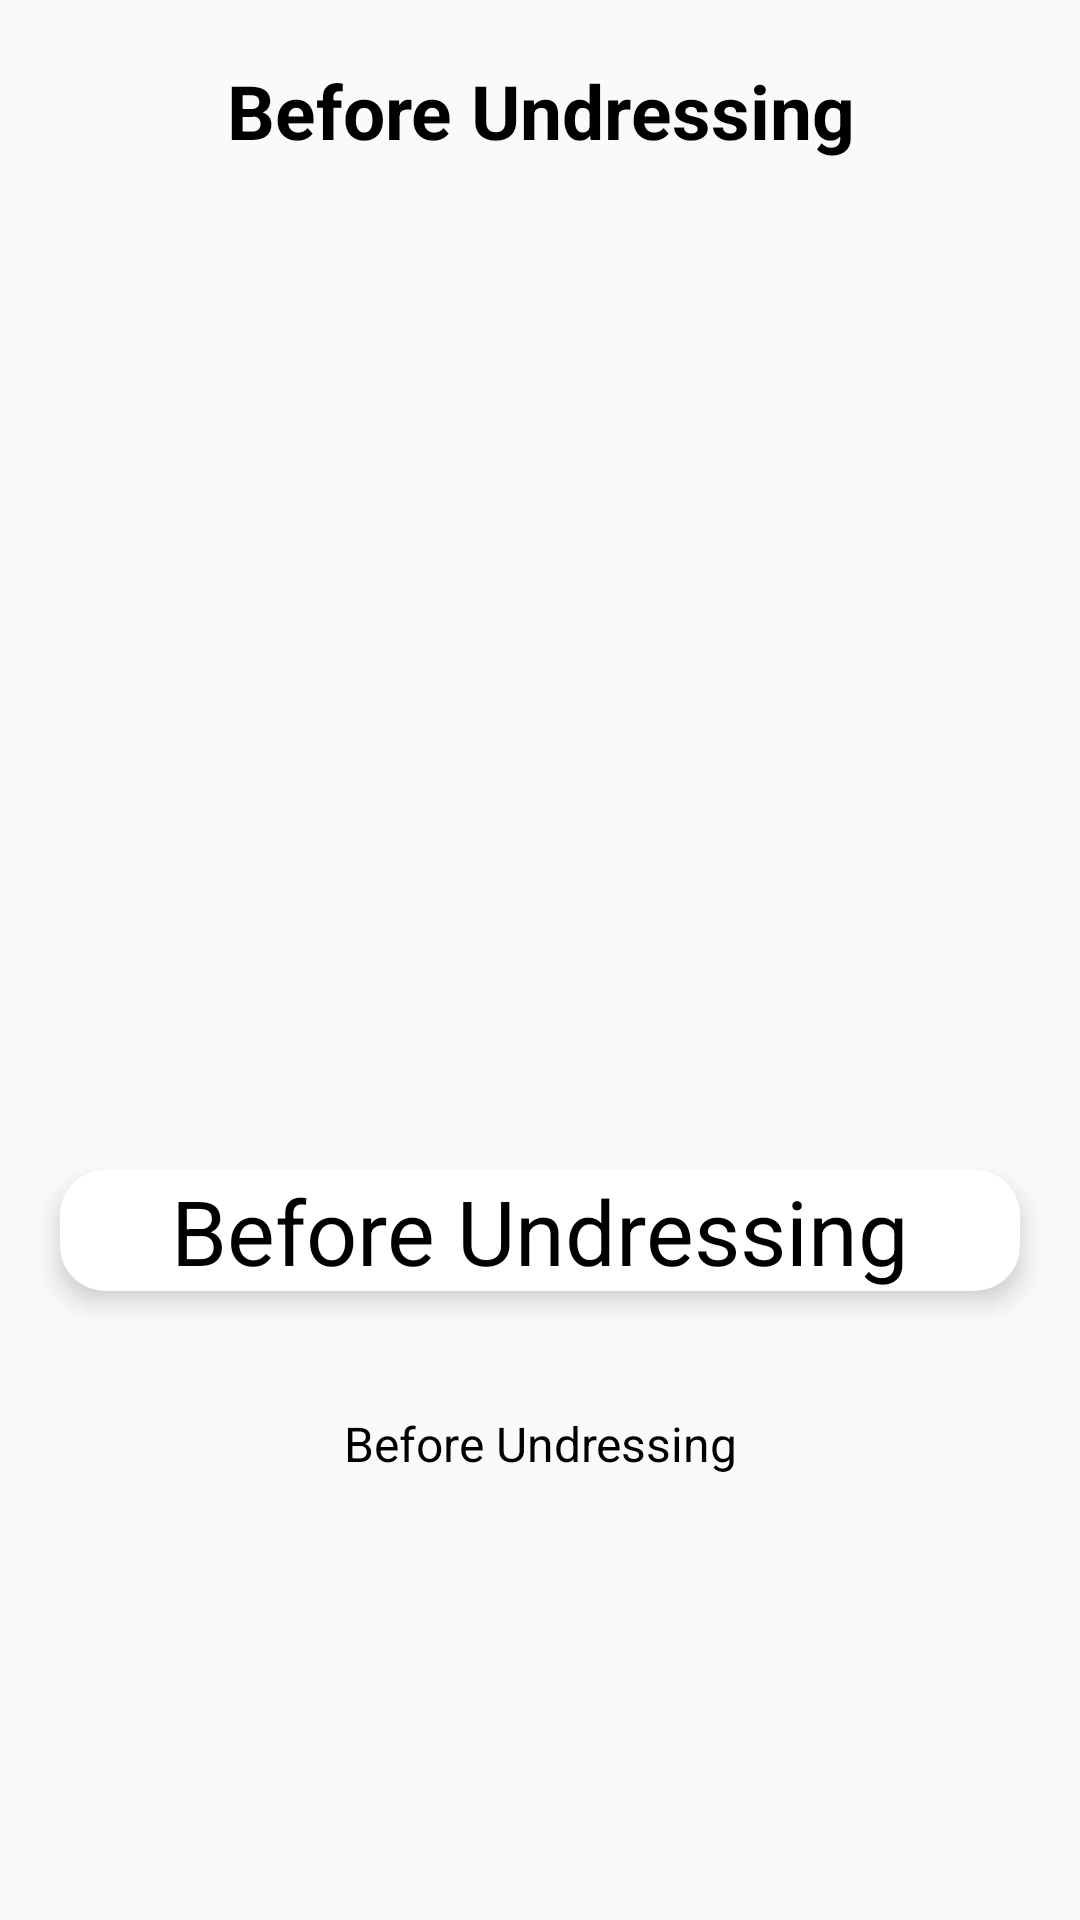

Write the Android layout XML for this screen, with the resource values it uses.
<!-- AndroidManifest.xml: application theme AppTheme -->
<!-- res/layout/activity_berwudhu_ayat.xml -->
<?xml version="1.0" encoding="utf-8"?>
<RelativeLayout
    xmlns:android="http://schemas.android.com/apk/res/android"
    xmlns:app="http://schemas.android.com/apk/res-auto"
    xmlns:tools="http://schemas.android.com/tools"
    android:layout_width="match_parent"
    android:layout_height="match_parent"
    tools:context="com.example.egi_fcb.applicationmtq.activity.hijaiyah.Activity_Hijaiyah_Jelas">

    <ScrollView
        android:layout_width="match_parent"
        android:layout_height="match_parent"
        android:layout_marginBottom="60sp">
        <RelativeLayout
            android:layout_width="match_parent"
            android:layout_height="wrap_content">

            <RelativeLayout
                android:layout_width="match_parent"
                android:layout_height="wrap_content">
                <android.support.v7.widget.CardView
                    android:layout_width="match_parent"
                    android:layout_height="match_parent"
                    android:layout_marginTop="80sp"
                    android:layout_marginBottom="20sp"
                    android:layout_marginLeft="20sp"
                    android:layout_marginRight="20sp"
                    app:cardCornerRadius="15sp"
                    app:cardElevation="5sp"
                    app:cardBackgroundColor="@color/AccentPutih"
                    android:id="@id/card_view"
                    android:foreground="?attr/selectableItemBackground">
                    <ImageView
                        android:layout_width="match_parent"
                        android:layout_height="match_parent"
                        android:src="@drawable/ic_menu_camera"
                        android:id="@+id/image_huruf"
                        android:layout_alignParentLeft="true"
                        android:layout_alignParentStart="true"
                        android:layout_alignParentTop="true" />
                </android.support.v7.widget.CardView>

                <RelativeLayout
                    android:layout_width="match_parent"
                    android:layout_height="wrap_content"
                    android:id="@+id/relativeLayout">
                    <TextView
                        android:layout_width="match_parent"
                        android:layout_height="wrap_content"
                        android:layout_marginTop="20sp"
                        android:text="Before Undressing"
                        android:gravity="center"
                        android:textColor="@color/Accent"
                        android:textStyle="bold"
                        android:textSize="25sp"
                        android:id="@+id/textViewjudul"/>
                </RelativeLayout>

                <RelativeLayout
                    android:layout_width="match_parent"
                    android:layout_height="match_parent">

                    <android.support.v7.widget.CardView
                        android:layout_width="match_parent"
                        android:layout_height="wrap_content"
                        android:layout_marginTop="390sp"
                        android:layout_marginBottom="20sp"
                        android:layout_marginLeft="20sp"
                        android:layout_marginRight="20sp"
                        app:cardCornerRadius="15sp"
                        app:cardElevation="5sp"
                        android:paddingTop="10sp"
                        app:cardBackgroundColor="@color/AccentPutih"
                        android:foreground="?attr/selectableItemBackground"
                        android:id="@+id/cardView">
                        <TextView
                            android:layout_width="match_parent"
                            android:layout_height="wrap_content"
                            android:text="Before Undressing"
                            android:gravity="center"
                            android:textColor="@color/Accent"
                            android:textDirection="anyRtl"
                            android:textSize="30sp"
                            android:id="@+id/textViewayat"
                            android:layout_marginLeft="20sp"
                            android:layout_marginRight="20sp"
                            android:layout_alignParentTop="true"
                            android:layout_alignParentLeft="true"
                            android:layout_alignParentStart="true"/>
                    </android.support.v7.widget.CardView>

                    <TextView
                        android:id="@+id/textViewket"
                        android:layout_width="match_parent"
                        android:layout_height="wrap_content"
                        android:gravity="center"
                        android:paddingBottom="20sp"
                        android:paddingTop="20sp"
                        android:layout_marginLeft="20sp"
                        android:layout_marginRight="20sp"
                        android:text="Before Undressing"
                        android:textColor="@color/Accent"
                        android:textSize="16sp"
                        android:layout_below="@+id/cardView"
                        android:layout_alignParentRight="true"
                        android:layout_alignParentEnd="true" />
                </RelativeLayout>
            </RelativeLayout>
        </RelativeLayout>
    </ScrollView>
</RelativeLayout>
<!-- resources referenced by this layout -->
<resources>
  <color name="Accent">#000000</color>
  <color name="AccentPutih">#ffffff</color>
  <style name="AppTheme" parent="Theme.AppCompat.Light.DarkActionBar">
          
          <item name="colorPrimary">@color/colorPrimary</item>
          <item name="colorPrimaryDark">@color/colorPrimaryDark</item>
          <item name="colorAccent">@color/colorAccent</item>
      </style>
  <color name="colorPrimary">#3498db</color>
  <color name="colorPrimaryDark">#3498db</color>
  <color name="colorAccent">#ffffff</color>
</resources>
